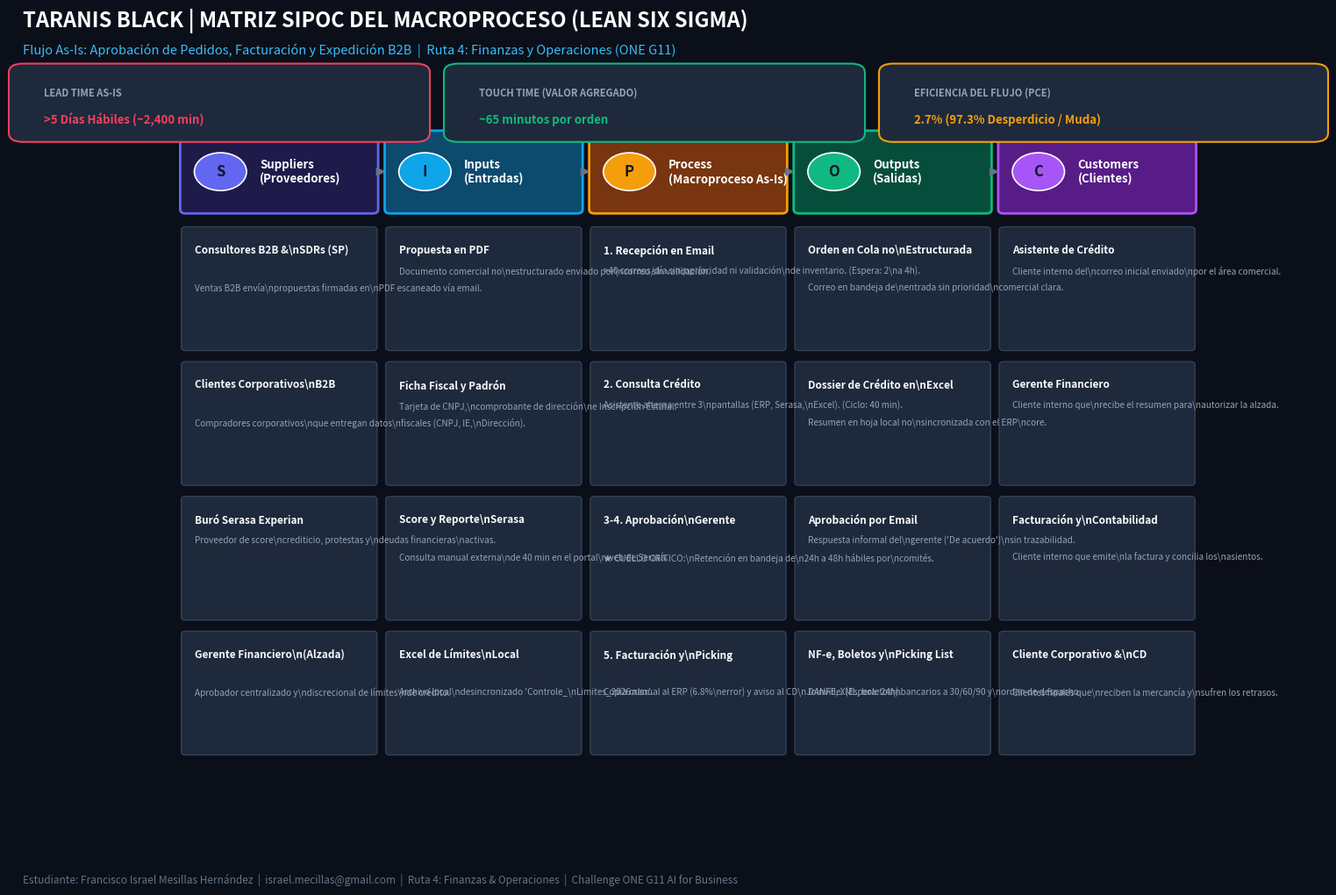

Source code (Python):
# -*- coding: utf-8 -*-
"""
Script perfeccionado para generar la Matriz SIPOC sin traslape de texto.
Usa textwrap para ajustar cada línea exactamente dentro del ancho de su columna.
"""
import matplotlib.pyplot as plt
import matplotlib.patches as patches
import textwrap

def generate_sipoc_perfect():
    # Large high-res canvas (16 x 11 inches)
    fig, ax = plt.subplots(figsize=(16, 10.5), dpi=300)
    fig.patch.set_facecolor('#0b0f19')
    ax.set_facecolor('#0b0f19')

    # Title & Subtitle
    fig.text(0.04, 0.95, "TARANIS BLACK | MATRIZ SIPOC DEL MACROPROCESO (LEAN SIX SIGMA)", 
             fontsize=17, fontweight='bold', color='#ffffff', family='sans-serif')
    fig.text(0.04, 0.92, "Flujo As-Is: Aprobación de Pedidos, Facturación y Expedición B2B  |  Ruta 4: Finanzas y Operaciones (ONE G11)", 
             fontsize=10.5, color='#38bdf8', family='sans-serif')

    # Top KPI Diagnostic Badges (Separate cards so they never collide)
    kpis = [
        ("LEAD TIME AS-IS", ">5 Días Hábiles (~2,400 min)", "#f43f5e", 0.04, 0.28),
        ("TOUCH TIME (VALOR AGREGADO)", "~65 minutos por orden", "#10b981", 0.35, 0.28),
        ("EFICIENCIA DEL FLUJO (PCE)", "2.7% (97.3% Desperdicio / Muda)", "#f59e0b", 0.66, 0.30)
    ]
    for label, val, col, x, w in kpis:
        kpi_patch = patches.FancyBboxPatch((x, 0.835), w, 0.065, boxstyle="round,pad=0.01",
                                          fc='#1e293b', ec=col, lw=1.5, transform=fig.transFigure)
        fig.patches.append(kpi_patch)
        fig.text(x + 0.015, 0.875, label, fontsize=8, fontweight='bold', color='#94a3b8', family='sans-serif')
        fig.text(x + 0.015, 0.845, val, fontsize=9.5, fontweight='bold', color=col, family='sans-serif')

    # 5 Columns Setup
    # Total width available: x from 0.4 to 9.6 -> width = 9.2 / 5 = 1.84
    col_w = 1.72
    col_gap = 0.16
    start_x = 0.4
    y_header = 7.7
    
    cols = [
        {
            "letter": "S",
            "name": "Suppliers\n(Proveedores)",
            "color": "#6366f1",
            "bg": "#1e1b4b",
            "items": [
                ("Consultores B2B & SDRs (SP)", "Ventas B2B envía propuestas firmadas en PDF escaneado vía email."),
                ("Clientes Corporativos B2B", "Compradores corporativos que entregan datos fiscales (CNPJ, IE, Dirección)."),
                ("Buró Serasa Experian", "Proveedor de score crediticio, protestas y deudas financieras activas."),
                ("Gerente Financiero (Alzada)", "Aprobador centralizado y discrecional de límites de crédito.")
            ]
        },
        {
            "letter": "I",
            "name": "Inputs\n(Entradas)",
            "color": "#0ea5e9",
            "bg": "#0c4a6e",
            "items": [
                ("Propuesta en PDF", "Documento comercial no estructurado enviado por correo sin validación."),
                ("Ficha Fiscal y Padrón", "Tarjeta de CNPJ, comprobante de dirección e Inscripción Estatal."),
                ("Score y Reporte Serasa", "Consulta manual externa de 40 min en el portal web de Serasa."),
                ("Excel de Límites Local", "Archivo local desincronizado 'Controle_Limites_2026.xlsx'.")
            ]
        },
        {
            "letter": "P",
            "name": "Process\n(Macroproceso As-Is)",
            "color": "#f59e0b",
            "bg": "#78350f",
            "items": [
                ("1. Recepción en Email", ">40 correos/día sin prioridad ni validación de inventario.\n(Espera: 2 a 4h)."),
                ("2. Consulta Crédito", "Asistente alterna entre 3 pantallas (ERP, Serasa, Excel).\n(Ciclo: 40 min)."),
                ("3-4. Aprobación Gerente", "★ CUELLO CRÍTICO:\nRetención en bandeja de 24h a 48h hábiles por comités."),
                ("5. Facturación y Picking", "Copia manual al ERP (6.8% error) y aviso al CD Joinville.\n(Espera: 24h).")
            ]
        },
        {
            "letter": "O",
            "name": "Outputs\n(Salidas)",
            "color": "#10b981",
            "bg": "#064e3b",
            "items": [
                ("Orden en Cola no Estructurada", "Correo en bandeja de entrada sin prioridad comercial clara."),
                ("Dossier de Crédito en Excel", "Resumen en hoja local no sincronizada con el ERP core."),
                ("Aprobación por Email", "Respuesta informal del gerente ('De acuerdo') sin trazabilidad."),
                ("NF-e, Boletos y Picking List", "DANFE, XML, boletos bancarios a 30/60/90 y orden de despacho.")
            ]
        },
        {
            "letter": "C",
            "name": "Customers\n(Clientes)",
            "color": "#a855f7",
            "bg": "#581c87",
            "items": [
                ("Asistente de Crédito", "Cliente interno del correo inicial enviado por el área comercial."),
                ("Gerente Financiero", "Cliente interno que recibe el resumen para autorizar la alzada."),
                ("Facturación y Contabilidad", "Cliente interno que emite la factura y concilia los asientos."),
                ("Cliente Corporativo & CD", "Clientes finales que reciben la mercancía y sufren los retrasos.")
            ]
        }
    ]

    for c_idx, c_data in enumerate(cols):
        cx = start_x + c_idx * (col_w + col_gap)
        
        # Header Box
        header_patch = patches.FancyBboxPatch((cx, y_header), col_w, 0.95, boxstyle="round,pad=0.05",
                                              fc=c_data["bg"], ec=c_data["color"], lw=2)
        ax.add_patch(header_patch)
        
        # Circle Badge Letter
        badge_circle = patches.Circle((cx + 0.32, y_header + 0.48), 0.24, fc=c_data["color"], ec='#ffffff', lw=1.2)
        ax.add_patch(badge_circle)
        ax.text(cx + 0.32, y_header + 0.48, c_data["letter"], fontsize=12, fontweight='bold', 
                color='#0f172a', ha='center', va='center', family='sans-serif')
        
        # Header Label
        ax.text(cx + 0.68, y_header + 0.48, c_data["name"], fontsize=9.5, fontweight='bold', 
                color='#ffffff', va='center', family='sans-serif')
        
        # 4 Cards per column
        card_y = y_header - 0.2
        card_h = 1.55
        card_margin = 0.16
        
        for item_title, item_desc in c_data["items"]:
            card_y -= card_h
            
            is_bottleneck = "CUELLO" in item_title
            c_bg = "#450a0a" if is_bottleneck else "#1e293b"
            c_border = "#f43f5e" if is_bottleneck else "#334155"
            c_lw = 2.0 if is_bottleneck else 1.0
            
            # Draw card container
            box = patches.FancyBboxPatch((cx, card_y), col_w, card_h - 0.06, boxstyle="round,pad=0.04",
                                         fc=c_bg, ec=c_border, lw=c_lw)
            ax.add_patch(box)
            
            # Wrap Title (max 21 chars per line)
            title_wrapped = "\\n".join(textwrap.wrap(item_title, width=21))
            t_color = "#fb7185" if is_bottleneck else "#f8fafc"
            t_fontweight = 'bold'
            
            ax.text(cx + 0.08, card_y + card_h - 0.24, title_wrapped, 
                    fontsize=8.5, fontweight=t_fontweight, color=t_color, family='sans-serif', va='top')
            
            # Calculate height offset based on title lines
            num_title_lines = len(title_wrapped.split("\\n"))
            desc_offset = 0.24 + (num_title_lines * 0.22)
            
            # Wrap Description (max 25 chars per line)
            desc_wrapped = "\\n".join(textwrap.wrap(item_desc, width=25))
            d_color = "#fecdd3" if is_bottleneck else "#94a3b8"
            
            ax.text(cx + 0.08, card_y + card_h - desc_offset - 0.05, desc_wrapped, 
                    fontsize=7.2, color=d_color, family='sans-serif', va='top')
            
            card_y -= card_margin

    # Connection Arrows between Headers
    for i in range(4):
        ax_arrow = start_x + (i + 1) * col_w + i * col_gap + (col_gap / 2)
        ax.annotate('', xy=(ax_arrow + 0.06, y_header + 0.48), xytext=(ax_arrow - 0.06, y_header + 0.48),
                    arrowprops=dict(arrowstyle="->", color='#64748b', lw=2.5))

    # Axis config
    ax.set_xlim(0, 10)
    ax.set_ylim(0.2, 9.2)
    ax.axis('off')

    # Footer Metadata
    fig.text(0.04, 0.02, "Estudiante: Francisco Israel Mesillas Hernández  |  israel.mecillas@gmail.com  |  Ruta 4: Finanzas & Operaciones  |  Challenge ONE G11 AI for Business", 
             fontsize=8.5, color='#64748b', family='sans-serif')

    # Save to all target paths
    out1 = r"C:\Users\52477\Desktop\challengeAIbuilder\matriz_sipoc_taranis_black.png"
    out2 = r"C:\Users\52477\Desktop\challengeAIbuilder\02_Diagnostico_Lean_Operaciones\matriz_sipoc_taranis_black.png"
    out3 = r"C:\Users\52477\.gemini\antigravity\brain\65b23f9f-a310-40e5-923f-54f1f937153f\matriz_sipoc_taranis_black.png"

    plt.savefig(out1, dpi=300, bbox_inches='tight', facecolor=fig.get_facecolor())
    plt.savefig(out2, dpi=300, bbox_inches='tight', facecolor=fig.get_facecolor())
    plt.savefig(out3, dpi=300, bbox_inches='tight', facecolor=fig.get_facecolor())
    plt.close()
    print("SIPOC Image successfully generated without text overlap!")

if __name__ == '__main__':
    generate_sipoc_perfect()
